The GitHub repository LiaoKyle/BSR-UNet contains a labelled image folder "split" with 2 categories: clean, dirty. Examples follow, each with its label.

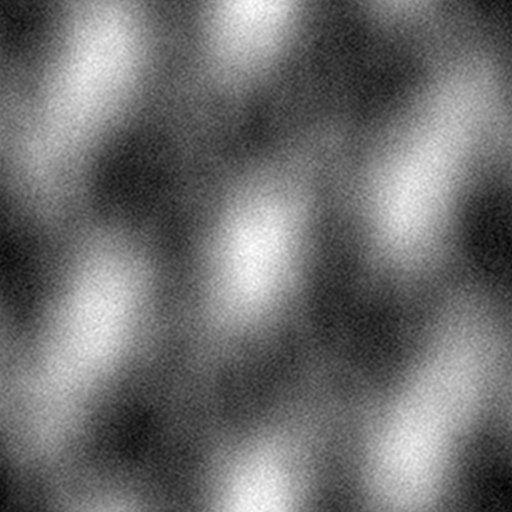
Label: dirty

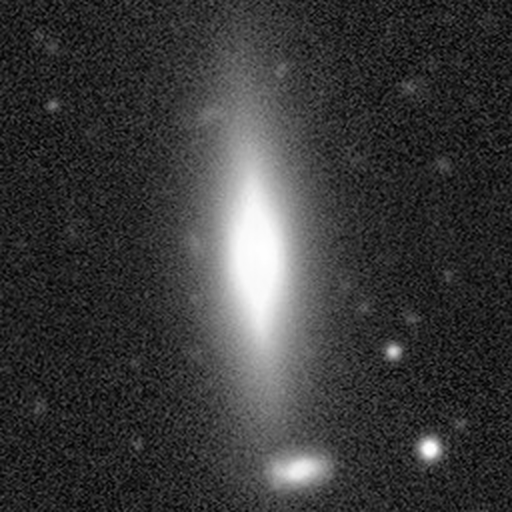
Label: clean

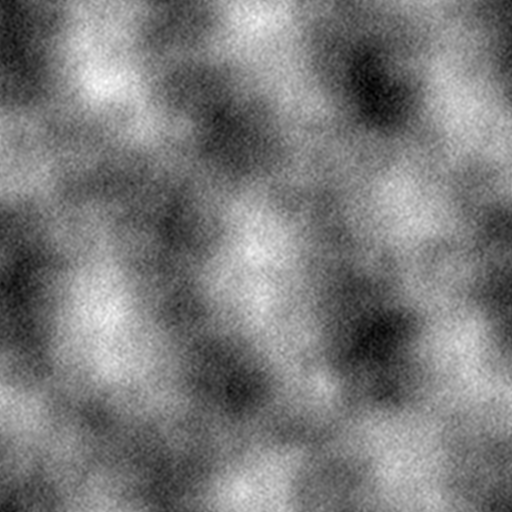
Label: dirty

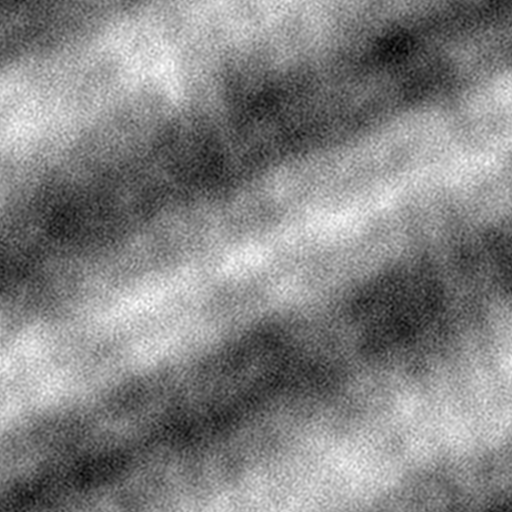
Label: dirty

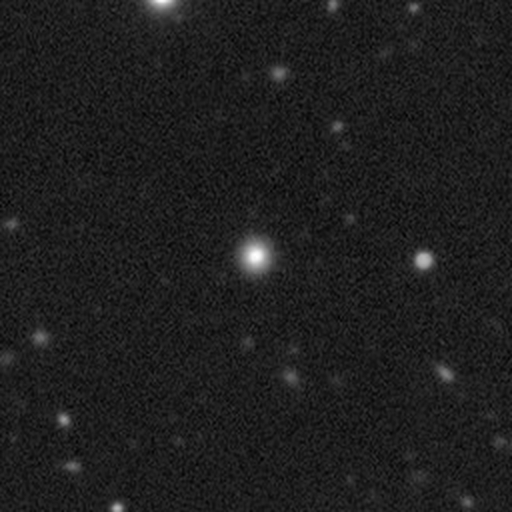
Label: clean

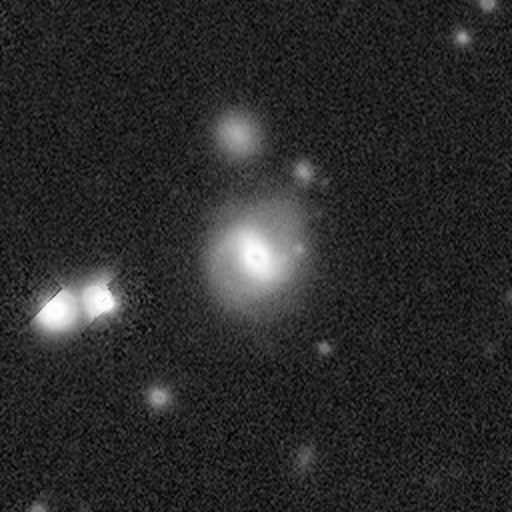
Label: clean
